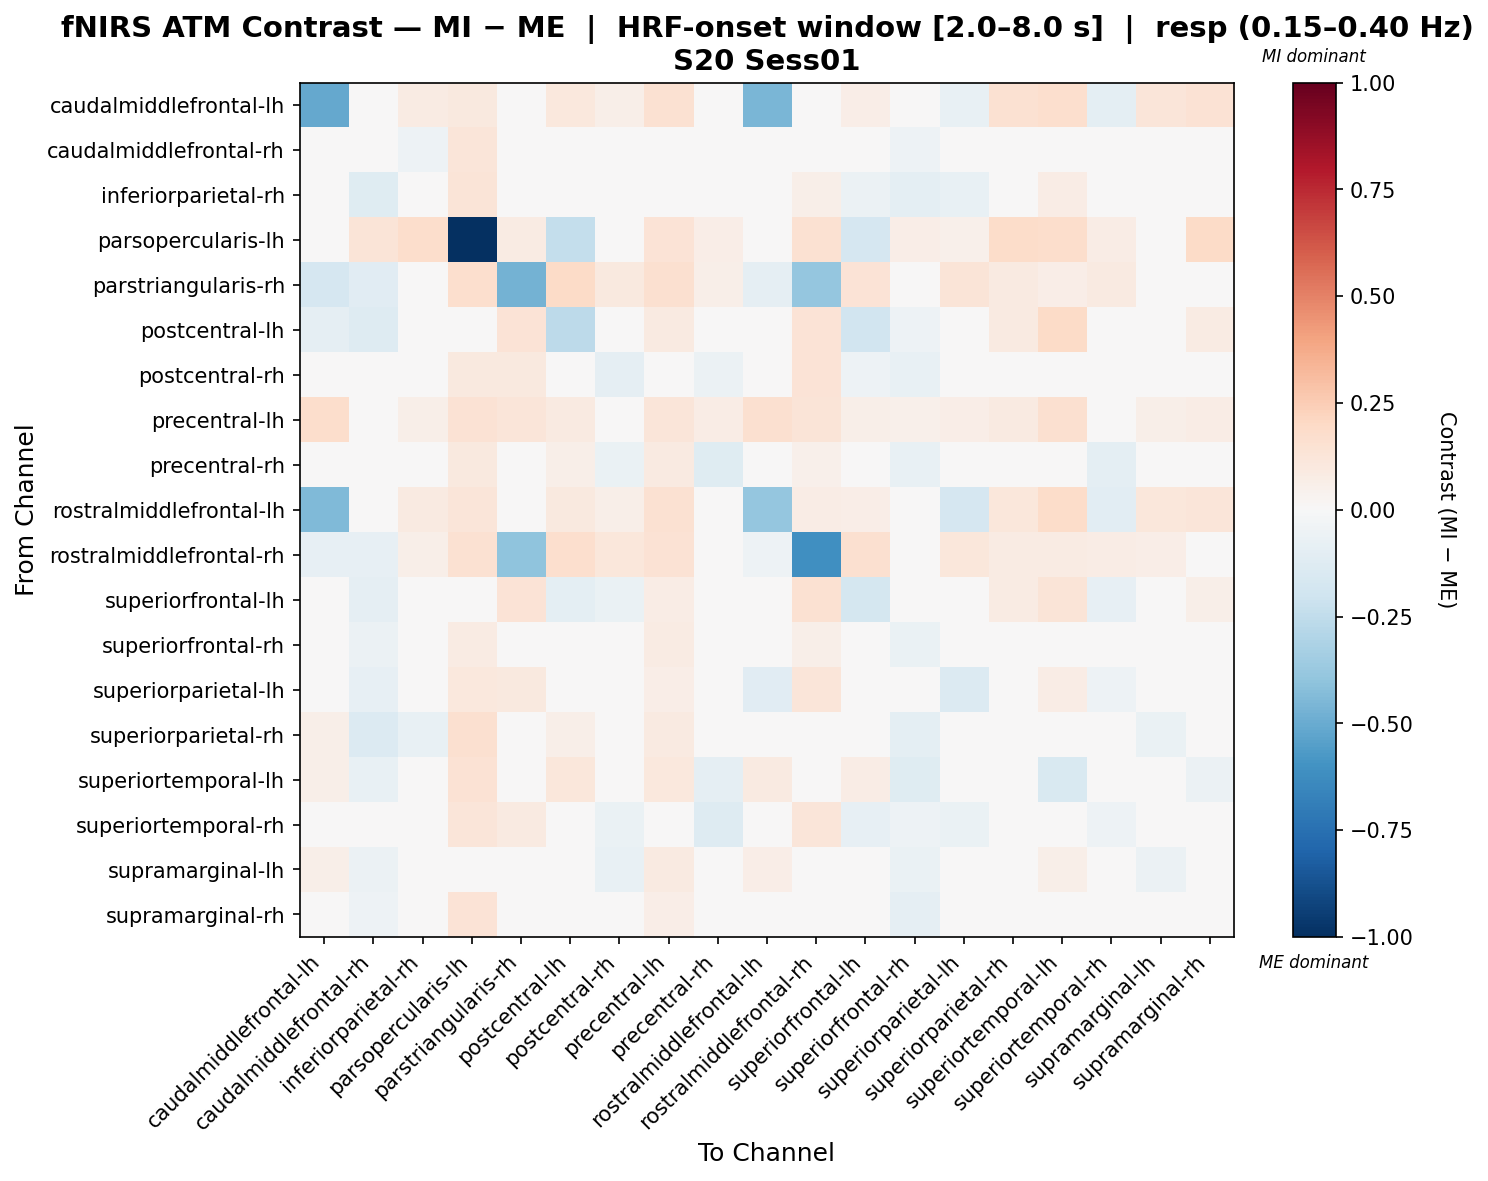

Values plotted in this chart, from the file beside it:
, caudalmiddlefrontal-lh, caudalmiddlefrontal-rh, inferiorparietal-rh, parsopercularis-lh, parstriangularis-rh, postcentral-lh, postcentral-rh, precentral-lh, precentral-rh, rostralmiddlefrontal-lh, rostralmiddlefrontal-rh, superiorfrontal-lh, superiorfrontal-rh, superiorparietal-lh, superiorparietal-rh, superiortemporal-lh, superiortemporal-rh, supramarginal-lh, supramarginal-rh
caudalmiddlefrontal-lh, -0.5094, -0.0119, 0.08401, 0.1007, -0.04678, 0.1033, 0.05605, 0.1545, -0.02079, -0.4539, 0.02501, 0.07022, 0.04188, -0.07655, 0.1491, 0.1654, -0.09474, 0.1214, 0.1425
caudalmiddlefrontal-rh, 0.0004117, 0.01949, -0.05258, 0.1211, -0.01954, -0.04656, 0.02357, 0.04001, 0.01512, -0.0281, 0.01228, -0.02373, -0.05258, -0.02922, -0.04248, 0.03946, 0.0101, -0.005955, 0.01917
inferiorparietal-rh, 0.02354, -0.1192, -0.03966, 0.131, 0.02864, -0.03886, -0.01348, 0.04059, 0.01932, 0.02489, 0.05607, -0.05674, -0.0942, -0.07246, -0.01478, 0.07408, 0.02119, -0.002533, 0.03256
parsopercularis-lh, 0.02097, 0.127, 0.1737, -1.0, 0.08109, -0.2421, -0.02467, 0.1395, 0.06312, -0.04553, 0.1518, -0.1707, 0.06269, 0.05324, 0.184, 0.1748, 0.07674, -0.02008, 0.1943
parstriangularis-rh, -0.165, -0.1147, 0.04691, 0.1683, -0.475, 0.1894, 0.09854, 0.1584, 0.05728, -0.0869, -0.387, 0.1353, -0.004233, 0.1298, 0.08887, 0.06536, 0.08887, 0.03106, -0.02534
postcentral-lh, -0.08676, -0.1302, -0.01164, 0.01769, 0.1406, -0.2588, -0.0121, 0.09203, 0.03617, 0.01653, 0.1406, -0.1898, -0.05202, -0.0488, 0.08782, 0.1886, -0.01333, 0.001235, 0.08223
postcentral-rh, 0.02849, -0.009364, -0.04323, 0.09919, 0.0965, -0.01346, -0.08671, 0.04661, -0.05649, -0.02366, 0.1367, -0.05016, -0.07625, 0.02031, 0.007144, 0.03321, -0.04765, -0.03812, -0.02311
precentral-lh, 0.1796, 0.008028, 0.0571, 0.146, 0.1186, 0.09283, 0.04301, 0.1193, 0.07702, 0.1572, 0.1271, 0.05882, 0.05323, 0.06733, 0.08723, 0.1599, 0.01503, 0.06076, 0.07217
precentral-rh, -0.003897, -0.01386, 0.04114, 0.1004, 0.04071, 0.05748, -0.06672, 0.09223, -0.1183, -0.03261, 0.05329, -0.02312, -0.07368, -0.02387, 0.02422, 0.006066, -0.1009, 0.01469, 0.02669
rostralmiddlefrontal-lh, -0.4439, -0.0141, 0.08617, 0.1214, -0.02776, 0.0981, 0.05574, 0.1538, -0.04677, -0.3889, 0.07237, 0.066, 0.01663, -0.1711, 0.1165, 0.1817, -0.1089, 0.1121, 0.1209
rostralmiddlefrontal-rh, -0.08356, -0.07957, 0.05908, 0.156, -0.4005, 0.1643, 0.1155, 0.1429, 0.03631, -0.05396, -0.6097, 0.1588, -0.01298, 0.1171, 0.08537, 0.08372, 0.07661, 0.06403, -0.01935
superiorfrontal-lh, -0.01872, -0.08627, -0.02702, 0.02923, 0.1358, -0.1008, -0.06598, 0.07059, -0.03279, -0.02602, 0.1555, -0.1728, -0.04843, 0.005813, 0.08048, 0.1304, -0.08137, -0.00476, 0.05718
superiorfrontal-rh, 0.02211, -0.05834, -0.02947, 0.08535, 0.03758, -0.02904, -0.01873, 0.07984, -0.03746, 0.002225, 0.05886, -0.02475, -0.06927, -0.01656, 0.02684, 0.008549, -0.01032, -0.01894, -0.008475
superiorparietal-lh, -0.04925, -0.08267, -0.03686, 0.1037, 0.1007, -0.01582, 0.02934, 0.06693, -0.01628, -0.1114, 0.1207, -0.006186, -0.04968, -0.1353, 0.02505, 0.07538, -0.05172, 0.0002806, 0.03307
superiorparietal-rh, 0.0596, -0.1369, -0.07431, 0.1613, 0.01323, 0.05987, -0.0232, 0.08789, -0.01504, 0.04771, 0.01256, 0.0454, -0.0955, -0.01659, -0.03075, 0.04298, -0.03438, -0.06477, -0.03911
superiortemporal-lh, 0.05636, -0.0722, -0.01195, 0.1419, -0.01469, 0.111, -0.02063, 0.1074, -0.08973, 0.08989, 0.007332, 0.0773, -0.1181, 0.005314, 0.003209, -0.1522, -0.03073, -0.03101, -0.05845
superiortemporal-rh, -0.03224, -0.03413, 0.04253, 0.1236, 0.08859, 0.01562, -0.06892, 0.02282, -0.1292, -0.01287, 0.1227, -0.07819, -0.05243, -0.06475, 0.01357, 0.03365, -0.05028, 0.01096, 0.04897
supramarginal-lh, 0.05976, -0.05934, -0.00763, 0.0303, 0.01039, -0.01677, -0.07478, 0.0921, -0.00974, 0.06859, 0.03752, -0.02251, -0.06285, -0.02093, -0.02827, 0.05609, 0.02876, -0.06244, -0.01825
supramarginal-rh, 0.04943, -0.05377, -0.01147, 0.1395, -0.03855, 0.03497, -0.02948, 0.06307, -0.01711, 0.0402, -0.02176, 0.01613, -0.09206, -0.02486, -0.03037, 0.01384, -0.007233, -0.01733, -0.0131
